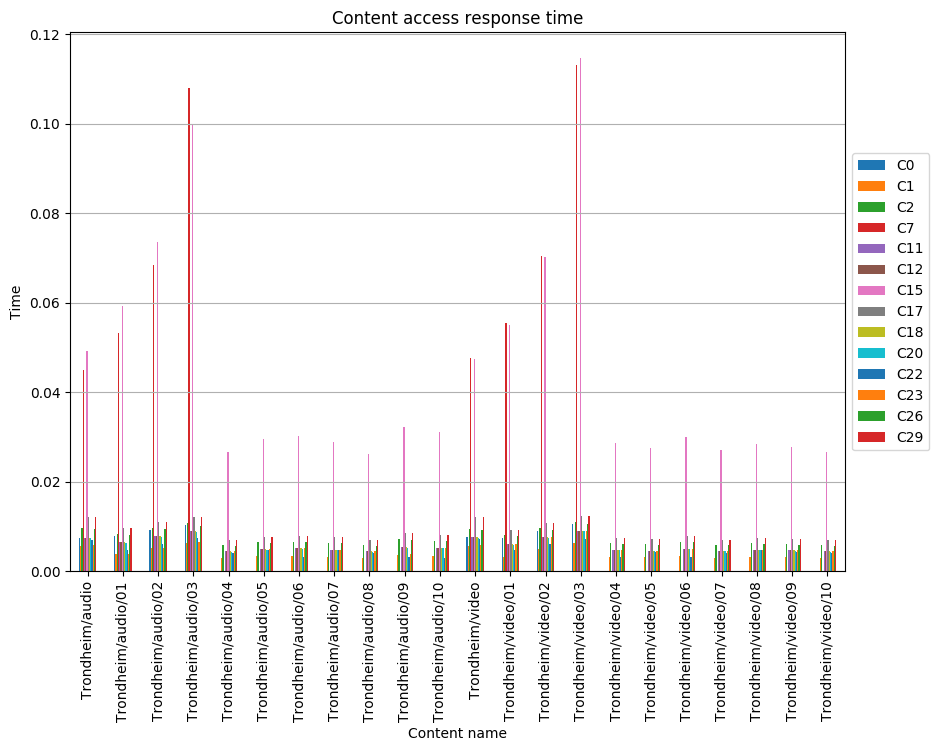

The file beside this chart, header and first rows:
, C0, C1, C2, C7, C11, C12, C15, C17, C18, C20, C22, C23, C26, C29
Trondheim/audio, 0.007507, 0.00563, 0.009699, 0.0449, 0.007507, 0.007507, 0.04928, 0.01222, 0.007507, 0.007351, 0.007038, 0.005787, 0.009386, 0.01222
Trondheim/audio/01, 0.007838, 0.003757, 0.008259, 0.05318, 0.006429, 0.006429, 0.05931, 0.00956, 0.006429, 0.006273, 0.004741, 0.003914, 0.007995, 0.00956
Trondheim/audio/02, 0.009204, 0.005164, 0.009636, 0.06845, 0.007821, 0.007821, 0.0735, 0.01097, 0.007821, 0.007679, 0.006172, 0.005306, 0.009401, 0.01097
Trondheim/audio/03, 0.01038, 0.006345, 0.01077, 0.1079, 0.008981, 0.008981, 0.09972, 0.01215, 0.008981, 0.00886, 0.007484, 0.006466, 0.01001, 0.01215
Trondheim/audio/04, , 0.00298, 0.005836, , 0.00447, 0.00447, 0.02657, 0.006953, 0.00447, 0.004346, 0.004097, 0.00447, 0.005711, 0.006953
Trondheim/audio/05, , 0.00331, 0.006482, , 0.004965, 0.004965, 0.02951, 0.007724, 0.004965, 0.004827, 0.004827, 0.004965, 0.006344, 0.007724
Trondheim/audio/06, , 0.003395, 0.006648, , 0.005092, 0.005092, 0.03027, 0.007921, 0.005092, 0.00495, 0.003263, 0.005092, 0.006506, 0.007921
Trondheim/audio/07, , 0.003239, 0.006343, , 0.004859, 0.004859, 0.02888, 0.007558, 0.004859, 0.004724, 0.004724, 0.004859, 0.006208, 0.007558
Trondheim/audio/08, , 0.002949, 0.005775, , 0.004424, 0.004424, 0.0263, 0.006881, 0.004424, 0.004301, 0.004055, 0.004424, 0.005652, 0.006881
Trondheim/audio/09, , 0.003627, 0.007103, , 0.00544, 0.00544, 0.03234, 0.008463, 0.00544, 0.005289, 0.00314, 0.003778, 0.006952, 0.008463
Trondheim/audio/10, , 0.003502, 0.006858, , 0.005253, 0.005253, 0.03123, 0.008172, 0.005253, 0.005107, 0.003044, 0.005253, 0.006712, 0.008172
Trondheim/video, 0.007576, 0.005682, 0.009482, 0.04765, 0.007576, 0.007576, 0.04738, 0.01205, 0.007576, 0.007418, 0.007103, 0.00584, 0.009167, 0.01205
Trondheim/video/01, 0.00754, 0.003228, 0.008054, 0.05539, 0.006046, 0.006046, 0.05513, 0.00913, 0.006046, 0.005911, 0.004728, 0.006022, 0.007785, 0.00913
Trondheim/video/02, 0.009065, 0.00495, 0.009612, 0.0705, 0.007587, 0.007587, 0.07023, 0.01082, 0.007587, 0.007436, 0.006015, 0.00758, 0.00931, 0.01082
Trondheim/video/03, 0.01053, 0.006416, 0.01107, 0.1131, 0.00905, 0.00905, 0.1147, 0.01229, 0.00905, 0.008903, 0.007204, 0.009039, 0.01052, 0.01229
Trondheim/video/04, , 0.00321, 0.006287, , 0.004815, 0.004815, 0.02862, 0.007491, 0.004815, 0.004682, 0.00318, 0.004815, 0.006153, 0.007491
Trondheim/video/05, , 0.003091, 0.006054, , 0.004637, 0.004637, 0.02756, 0.007213, 0.004637, 0.004508, 0.00425, 0.004637, 0.005925, 0.007213
Trondheim/video/06, , 0.003356, 0.006572, , 0.005034, 0.005034, 0.02993, 0.007831, 0.005034, 0.004894, 0.003251, 0.005034, 0.006433, 0.007831
Trondheim/video/07, , 0.00303, 0.005933, , 0.004545, 0.004545, 0.02702, 0.007069, 0.004545, 0.004418, 0.004166, 0.004545, 0.005807, 0.007069
Trondheim/video/08, , 0.003187, 0.006242, , 0.004781, 0.004781, 0.02842, 0.007437, 0.004781, 0.004648, 0.004648, 0.004781, 0.006109, 0.007437
Trondheim/video/09, , 0.003105, 0.00608, , 0.004657, 0.004657, 0.02768, 0.007244, 0.004657, 0.004528, 0.004269, 0.004657, 0.005951, 0.007244
Trondheim/video/10, , 0.002995, 0.005866, , 0.004493, 0.004493, 0.02671, 0.006989, 0.004493, 0.004368, 0.004118, 0.004493, 0.005741, 0.006989
